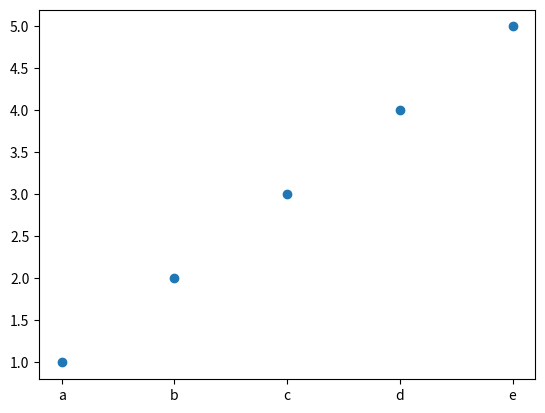

The matplotlib source for this figure:
import matplotlib.pyplot as plt
import numpy as np; np.random.seed(1)

x = ['a', 'b', 'c', 'd', 'e']
y = [1, 2, 3, 4, 5]

names = np.array(list("ABCDE"))
#is names just an array for linking up original data 
# when hover'd?
print(list("ABCDE"))
print(names)

# create fig and ax objects
# returns array of ax obj if given more in argument
fig, ax = plt.subplots()
# print(fig)
# print(ax)

sc = plt.scatter(x, y)

annot = ax.annotate("", xy=(0,0), xytext=(20,20),textcoords="offset points")
# print(dir(annot))

annot.set_visible(False)

# now I guess we need to link the annot with a hover function
# scrap a hover, i really just want a click at first
#  ind : {'ind': array([2], dtype=int32)}

def onClick(event):
    cont, ind = sc.contains(event)
    print(f'cont : {cont}')
    print(f' ind : {ind}')
    #cont represents if mouse is over point?
    if cont:
        update_annot(ind)
        annot.set_visible(True)

def update_annot(ind):
    #get offsets returns coord data of every point?
    index_of_clicked_point = ind["ind"][0]
    pos = sc.get_offsets()[index_of_clicked_point]
    # set annot coord to the point clicked
    annot.xy = pos
    text = "FUCK"
    annot.set_text(text)

fig.canvas.mpl_connect("button_press_event", onClick)
plt.show()
